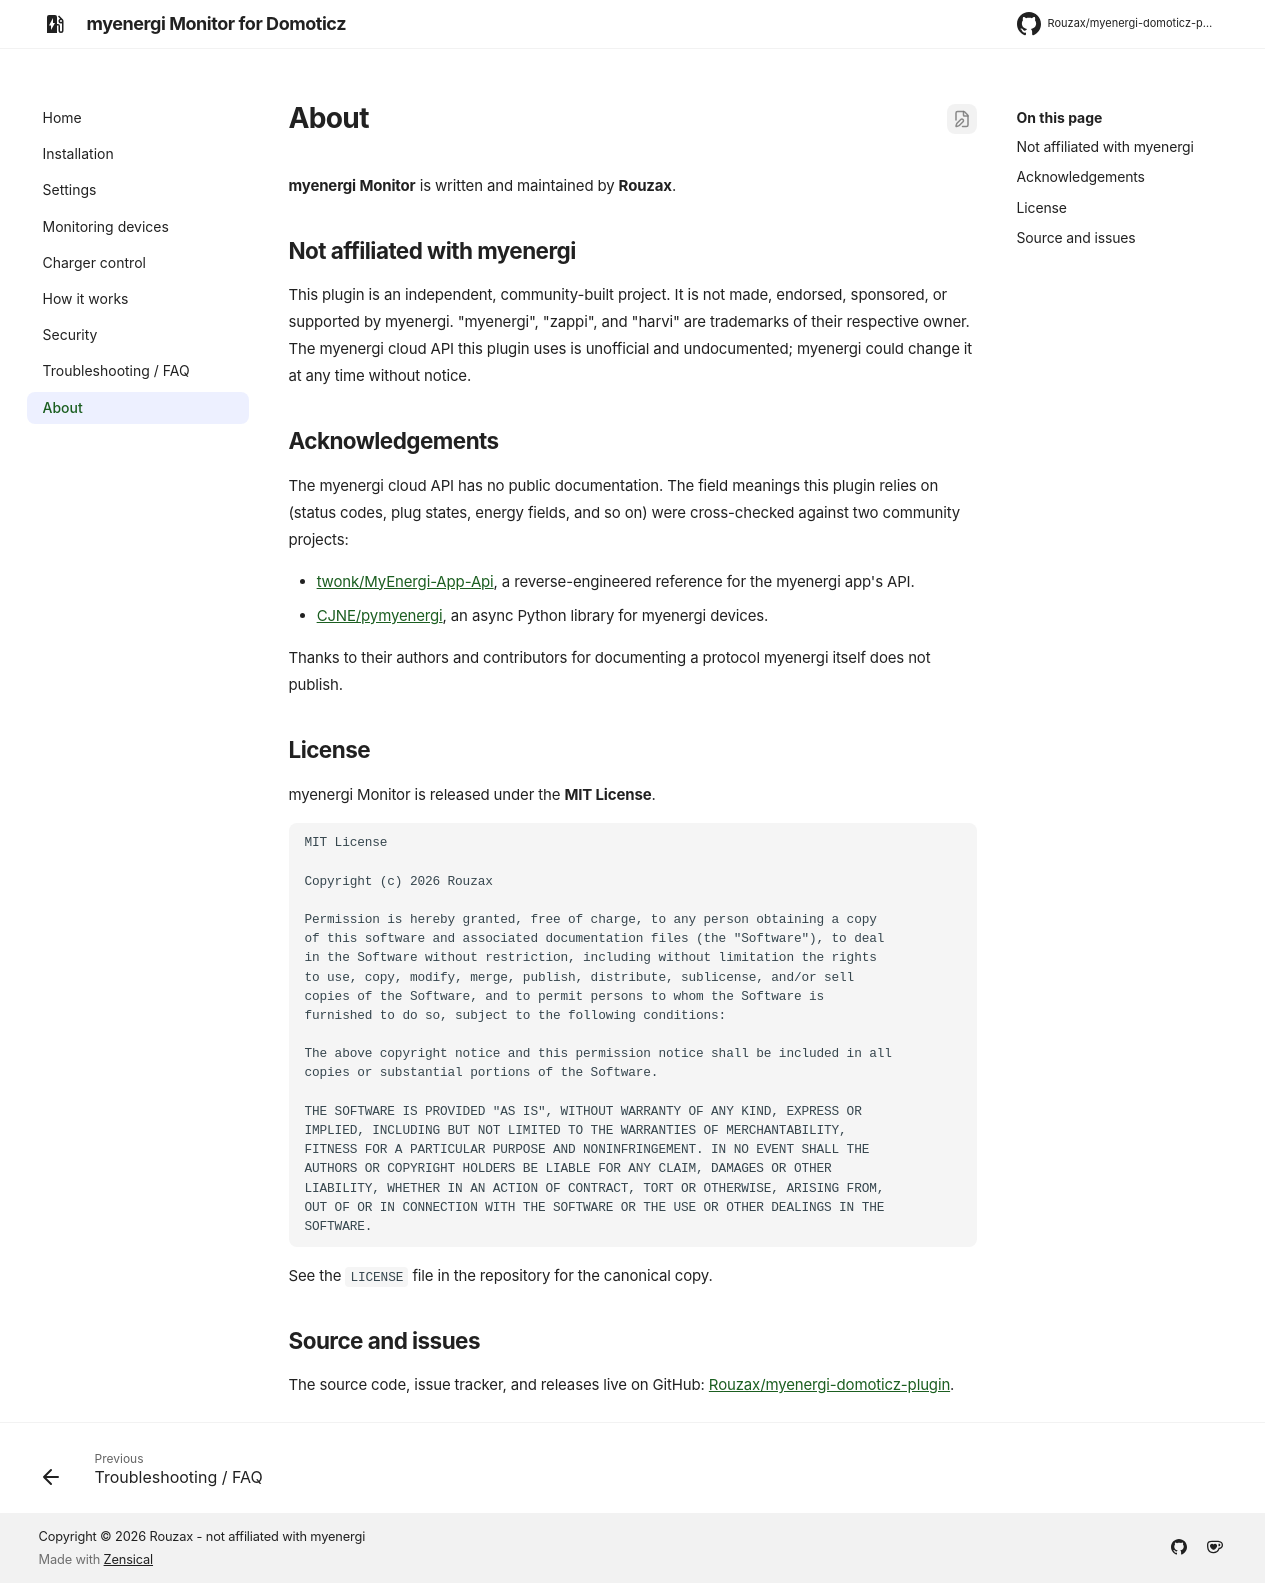

repository: Rouzax/myenergi-domoticz-plugin · page: about/index.html · generator: mkdocs

# About

**myenergi Monitor** is written and maintained by **Rouzax**.

## Not affiliated with myenergi

This plugin is an independent, community-built project. It is not made, endorsed, sponsored, or
supported by myenergi. "myenergi", "zappi", and "harvi" are trademarks of their respective owner.
The myenergi cloud API this plugin uses is unofficial and undocumented; myenergi could change it
at any time without notice.

## Acknowledgements

The myenergi cloud API has no public documentation. The field meanings this plugin relies on
(status codes, plug states, energy fields, and so on) were cross-checked against two community
projects:

- [twonk/MyEnergi-App-Api](https://github.com/twonk/MyEnergi-App-Api), a reverse-engineered
  reference for the myenergi app's API.
- [CJNE/pymyenergi](https://github.com/CJNE/pymyenergi), an async Python library for myenergi
  devices.

Thanks to their authors and contributors for documenting a protocol myenergi itself does not
publish.

## License

myenergi Monitor is released under the **MIT License**.

```
MIT License

Copyright (c) 2026 Rouzax

Permission is hereby granted, free of charge, to any person obtaining a copy
of this software and associated documentation files (the "Software"), to deal
in the Software without restriction, including without limitation the rights
to use, copy, modify, merge, publish, distribute, sublicense, and/or sell
copies of the Software, and to permit persons to whom the Software is
furnished to do so, subject to the following conditions:

The above copyright notice and this permission notice shall be included in all
copies or substantial portions of the Software.

THE SOFTWARE IS PROVIDED "AS IS", WITHOUT WARRANTY OF ANY KIND, EXPRESS OR
IMPLIED, INCLUDING BUT NOT LIMITED TO THE WARRANTIES OF MERCHANTABILITY,
FITNESS FOR A PARTICULAR PURPOSE AND NONINFRINGEMENT. IN NO EVENT SHALL THE
AUTHORS OR COPYRIGHT HOLDERS BE LIABLE FOR ANY CLAIM, DAMAGES OR OTHER
LIABILITY, WHETHER IN AN ACTION OF CONTRACT, TORT OR OTHERWISE, ARISING FROM,
OUT OF OR IN CONNECTION WITH THE SOFTWARE OR THE USE OR OTHER DEALINGS IN THE
SOFTWARE.
```

See the `LICENSE` file in the repository for the canonical copy.

## Source and issues

The source code, issue tracker, and releases live on GitHub:
[Rouzax/myenergi-domoticz-plugin](https://github.com/Rouzax/myenergi-domoticz-plugin).
